2-way image classification set "preprocessed" from GitHub (sebastianjarap/MelanomaDetection); label vocabulary: benign, malignant.

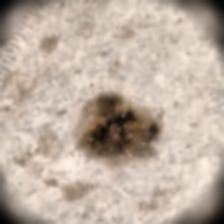
Label: malignant

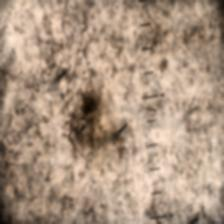
Label: benign

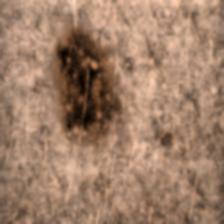
Label: benign

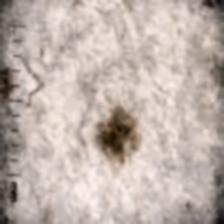
Label: benign

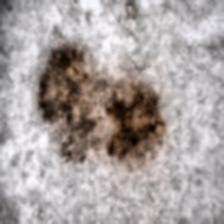
Label: malignant

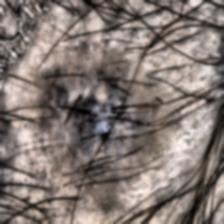
Label: malignant
